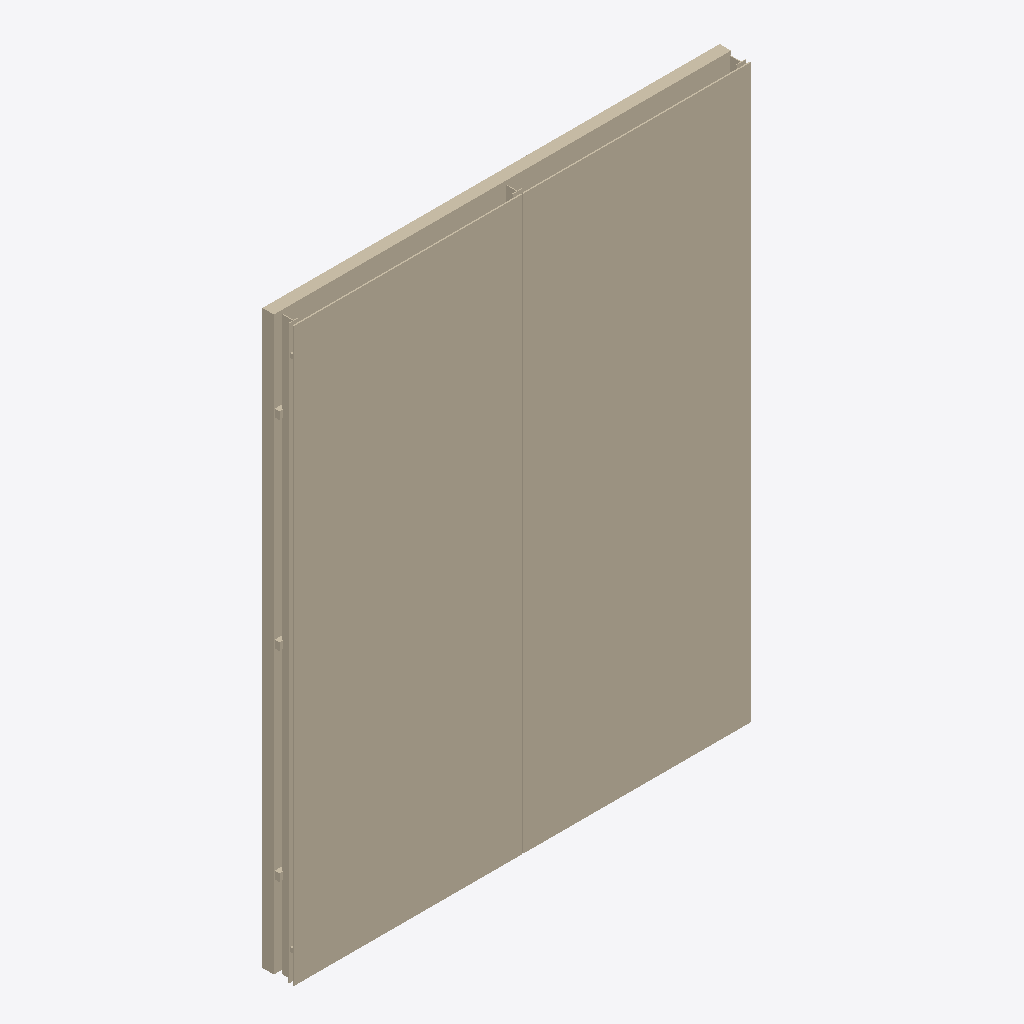
Isometric view of an IFC building model (IFC-SPF (STEP), schema IFC4, length unit metre), seen from the south-west, elements coloured by IFC class: 1 wall (beige).
Extent 2.5 m × 0.2 m × 3.0 m (x, y, z). Storeys (1): Nivel de referencia del producto at 0.00 m. Elements (1): 1 IfcWall.

HEADER;
FILE_DESCRIPTION(('ViewDefinition [DesignTransferView]'),'2;1');
FILE_NAME('ENV_FAC__ENV.FAC.FV-FAB.GS002__BUTECH__FV-XLIGHT-XTONE.ifc','2026-10-05T03:34:48Z',('VIVA BIM Generator'),('Butech product study'),'VIVA conservative IFC4 STEP exporter','IFC4','');
FILE_SCHEMA(('IFC4'));
ENDSEC;
DATA;
#13=IFCPROJECT('2li65dbfX7xAwrzOea_M15',$,'BUTECH | Butech | FV XLIGHT / XTONE','Modelo de producto para VIVA; sin contexto de edificio',$,$,$,(#6),#12);
#14=IFCSITE('0V8EdZN4nBi8$gJYY7LFxI',$,'Contexto de catalogo - sin emplazamiento real',$,$,$,$,$,$,$,$,$,$,$);
#15=IFCBUILDING('1gHTUDsmzEOuTlKlGe0cHR',$,'Contexto de producto - sin edificio real',$,$,$,$,$,$,$,$,$);
#16=IFCBUILDINGSTOREY('0Osj2NoML0Hu4ZjYRdpI23',$,'Nivel de referencia del producto',$,$,$,$,$,.ELEMENT.,0.0);
#23=IFCWALL('0w8B6ROrnCcBPtwZZqfjTm',$,'Butech | FV XLIGHT / XTONE','Sistema de fachada ventilada Butech con revestimiento final de gres porcelanico gran formato XLIGHT / XTONE y subestructura de aluminio.','ButechFacadeSystem',#22,$,'BUTECH-FV-XLIGHT-XTONE',.USERDEFINED.);
ENDSEC;
